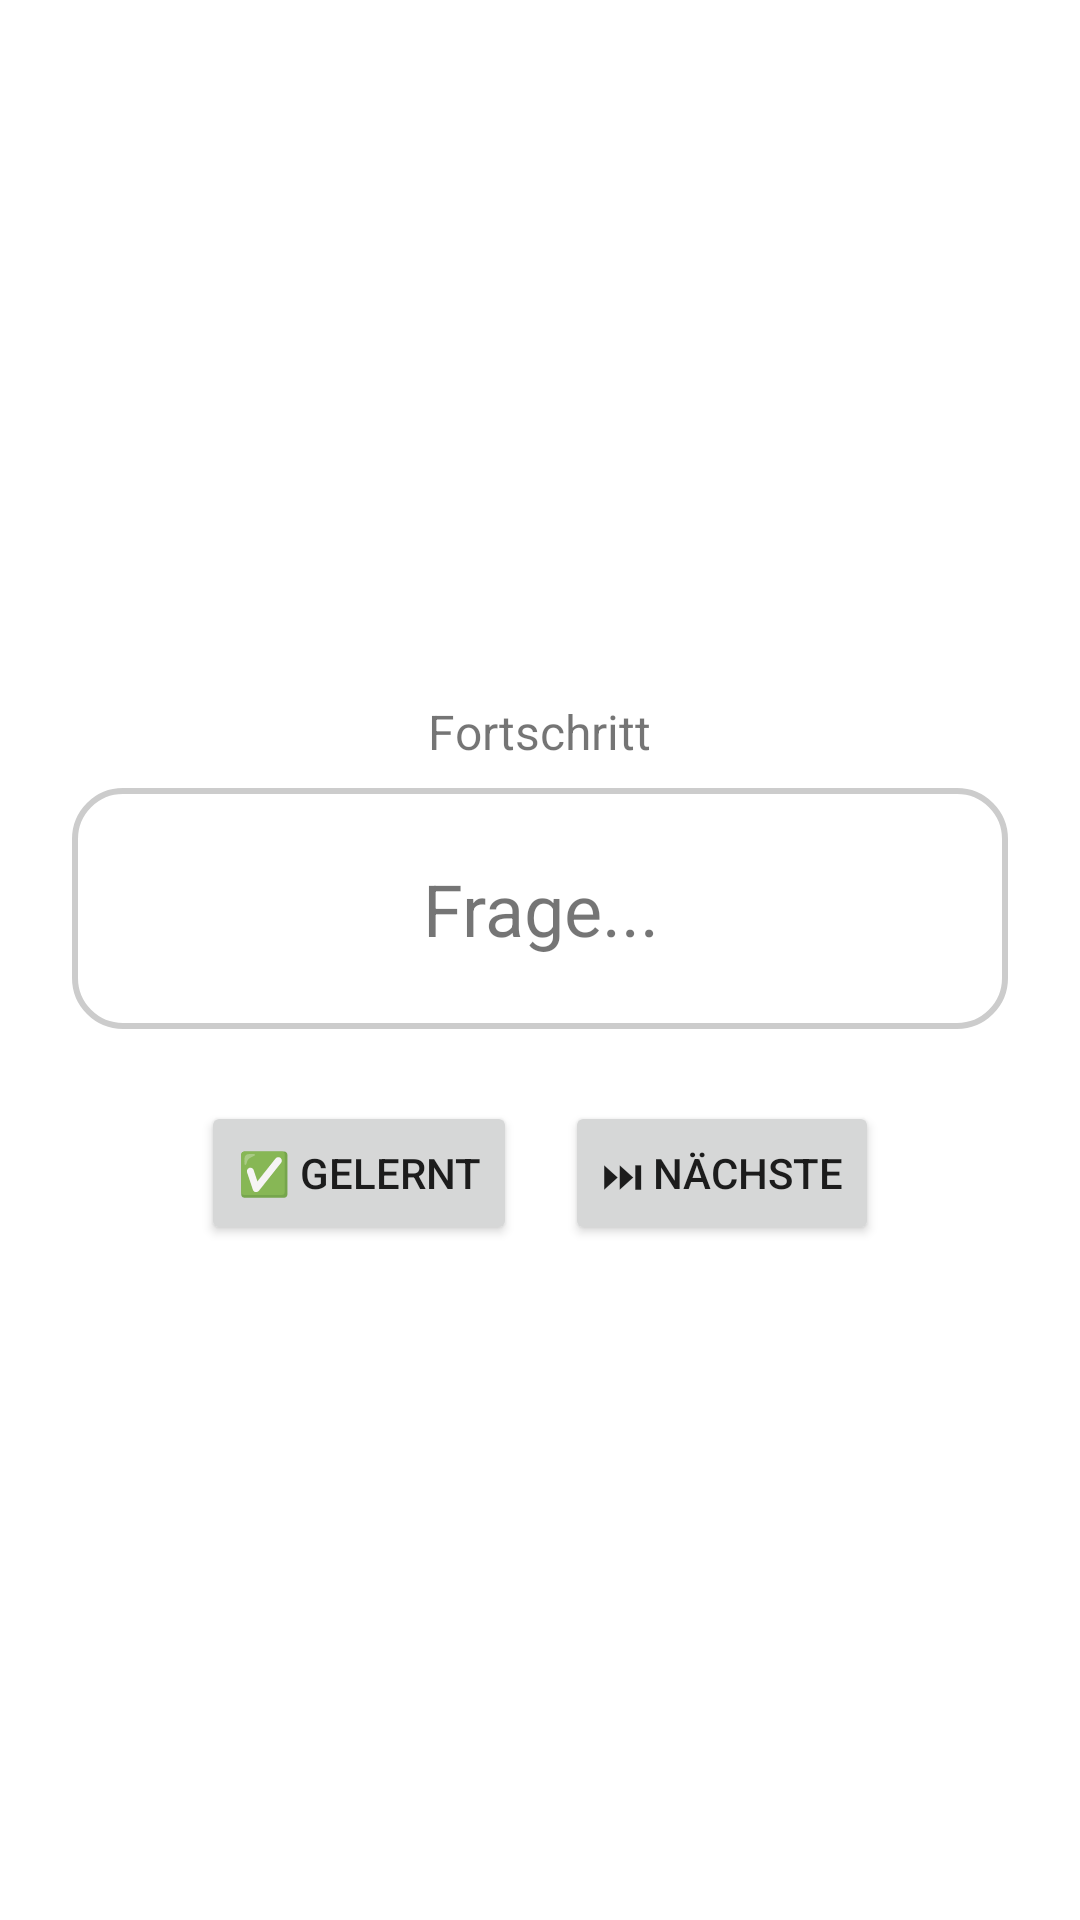

Produce the Android XML layout that renders to this screen, including the resource entries it uses.
<!-- AndroidManifest.xml: application theme Theme.MaterialComponents.DayNight.DarkActionBar -->
<!-- res/layout/activity_lern.xml -->
<LinearLayout xmlns:android="http://schemas.android.com/apk/res/android"
    android:layout_width="match_parent"
    android:layout_height="match_parent"
    android:orientation="vertical"
    android:gravity="center"
    android:padding="24dp">

    <TextView
        android:id="@+id/fortschrittText"
        android:layout_width="wrap_content"
        android:layout_height="wrap_content"
        android:text="Fortschritt"
        android:textSize="16sp"
        android:padding="8dp" />

    <TextView
        android:id="@+id/karteText"
        android:layout_width="match_parent"
        android:layout_height="wrap_content"
        android:gravity="center"
        android:textSize="24sp"
        android:padding="24dp"
        android:background="@drawable/card_background"
        android:text="Frage..." />

    <LinearLayout
        android:layout_width="match_parent"
        android:layout_height="wrap_content"
        android:orientation="horizontal"
        android:gravity="center"
        android:layout_marginTop="24dp">

        <Button
            android:id="@+id/button_gelernt"
            android:layout_width="wrap_content"
            android:layout_height="wrap_content"
            android:text="✅ GELERNT"
            android:layout_marginEnd="16dp" />

        <Button
            android:id="@+id/button_naechste"
            android:layout_width="wrap_content"
            android:layout_height="wrap_content"
            android:text="⏭ NÄCHSTE" />
    </LinearLayout>
</LinearLayout>
<!-- resources referenced by this layout -->
<resources>
  <!-- drawable card_background (drawable) -->
  <shape xmlns:android="http://schemas.android.com/apk/res/android"
      android:shape="rectangle">
      <solid android:color="#FFFFFF" />
      <corners android:radius="16dp" />
      <stroke android:width="2dp" android:color="#CCCCCC" />
      <padding android:left="16dp" android:top="16dp" android:right="16dp" android:bottom="16dp" />
  </shape>
</resources>
